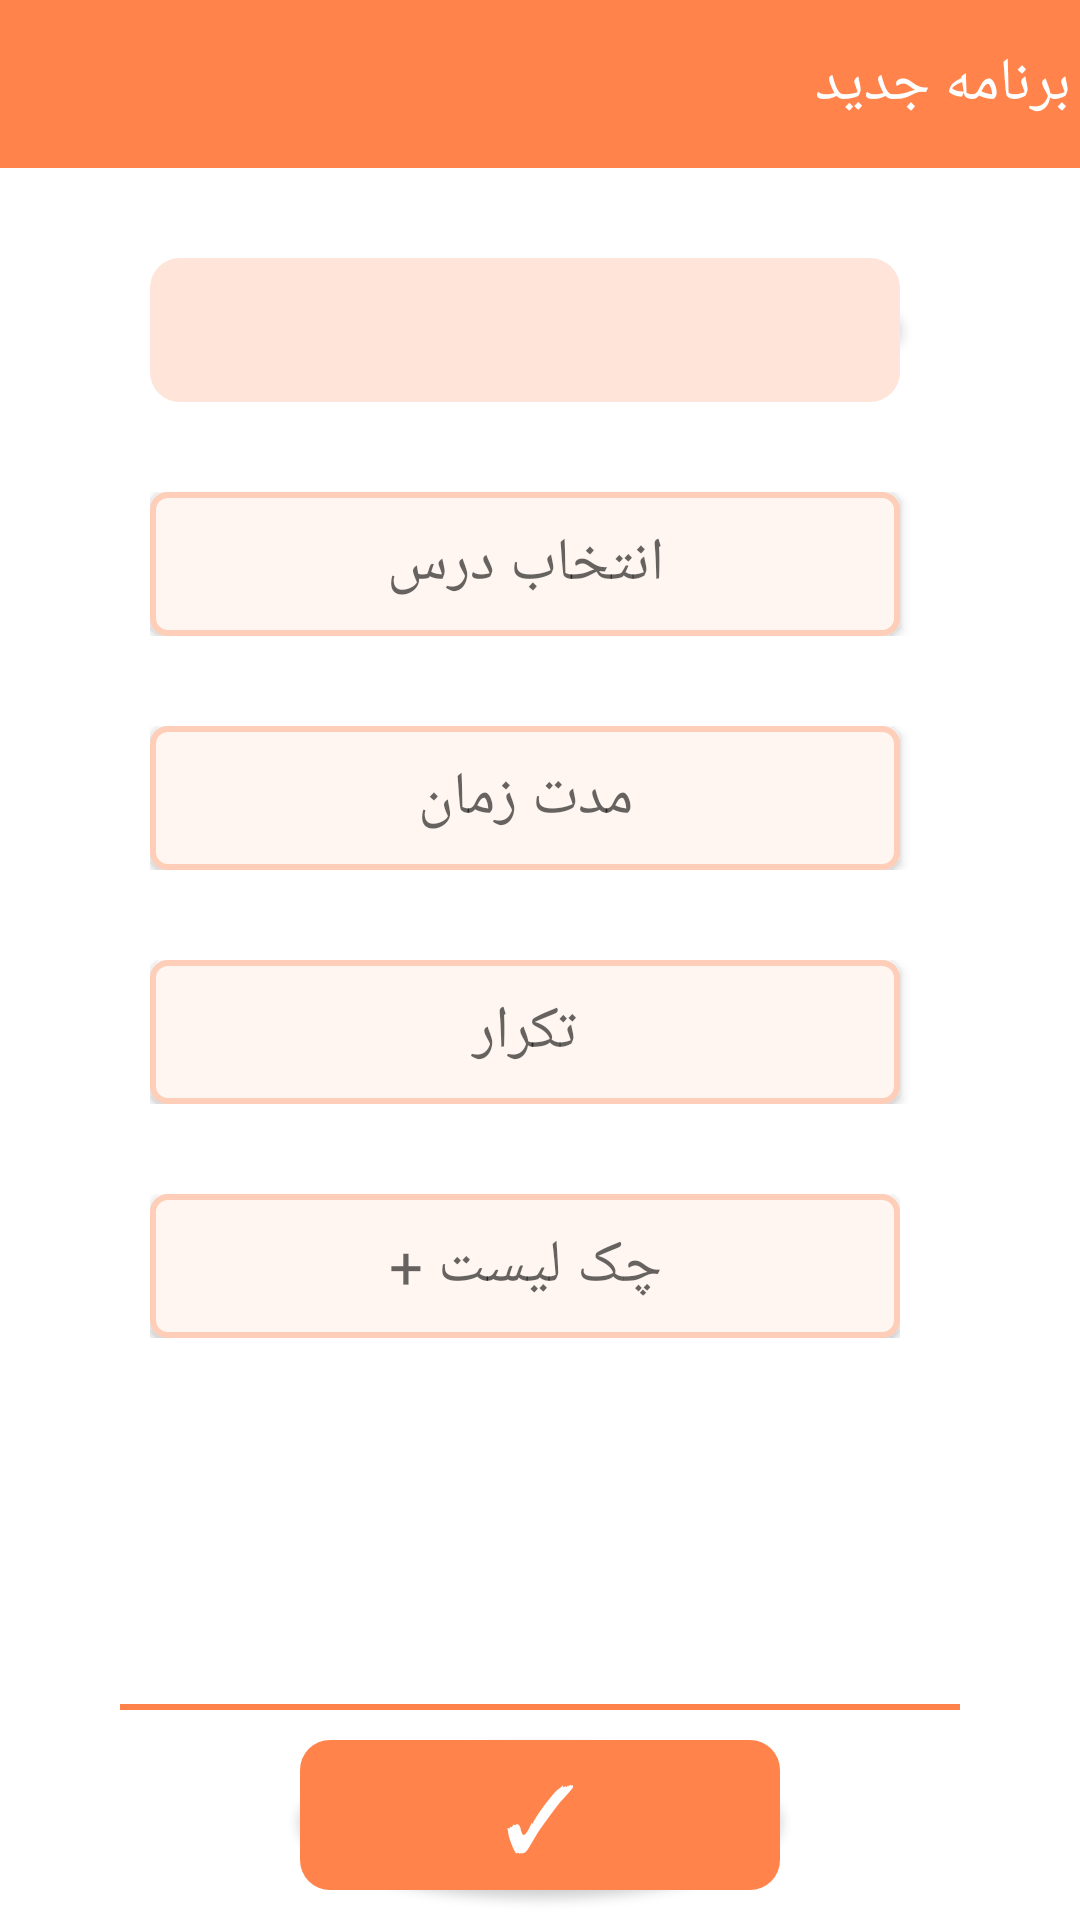

Produce the Android XML layout that renders to this screen, including the resource entries it uses.
<!-- AndroidManifest.xml: activity theme NoActionBarTheme -->
<!-- res/layout/activity_add_plan.xml -->
<?xml version="1.0" encoding="utf-8"?>
<LinearLayout xmlns:android="http://schemas.android.com/apk/res/android"
    xmlns:app="http://schemas.android.com/apk/res-auto"
    xmlns:tools="http://schemas.android.com/tools"
    android:layout_width="match_parent"
    android:layout_height="match_parent"
    tools:context=".AddPlanActivity"
    android:background="@android:color/white"
    android:orientation="vertical"
    >


    <androidx.appcompat.widget.Toolbar
        android:id="@+id/tb_addPlan_activity"
        android:layout_width="match_parent"
        android:layout_height="?android:attr/actionBarSize"
        android:theme="@style/ToolbarTheme"
        app:navigationIcon="@drawable/backward_arrow"
        android:background="@color/Bar"
        android:gravity="left"
        android:layout_gravity="left"
        >
        <TextView
            android:layout_width="match_parent"
            android:layout_height="wrap_content"
            android:fontFamily="@font/vazir"
            android:gravity="start"
            android:text="@string/addPlan"
            android:layout_marginEnd="3dp"
            android:textColor="@android:color/white"
            android:textSize="20sp" />

    </androidx.appcompat.widget.Toolbar>



    <ScrollView
        android:id="@+id/scrollViewAddPlan"
        android:layout_width="match_parent"
        android:layout_height="0dp"
        android:layout_weight="1">

        <LinearLayout
            android:layout_width="match_parent"
            android:layout_height="wrap_content"
            android:layout_gravity="center|top"
            android:orientation="vertical">

            <LinearLayout
                android:layout_width="match_parent"
                android:layout_height="wrap_content"
                android:layout_gravity="center"
                android:layout_marginTop="30dp"
                android:gravity="center"
                android:orientation="horizontal"
                android:layout_marginHorizontal="50dp"
                >

                <Button
                    android:id="@+id/tv_date"
                    android:layout_width="0dp"
                    android:layout_height="wrap_content"
                    android:layout_gravity="center"
                    android:layout_weight="1"
                    android:background="@drawable/button3"
                    android:textColor="@color/DarkLight"
                    android:fontFamily="@font/vazir"
                    android:gravity="center"
                    android:hint=""
                    android:onClick="chooseCourse"
                    android:textSize="20sp" />

                <ImageView
                    android:layout_width="@dimen/icon_size"
                    android:layout_height="@dimen/icon_size"
                    android:layout_marginStart="10dp"
                    android:src="@drawable/date_picker_pic" />

            </LinearLayout>


            <LinearLayout
                android:layout_width="match_parent"
                android:layout_height="wrap_content"
                android:layout_gravity="center"
                android:layout_marginTop="30dp"
                android:gravity="center"
                android:orientation="horizontal"
                android:layout_marginHorizontal="50dp"
                >

                <Button
                    android:id="@+id/btn_choose_course"
                    android:layout_width="0dp"
                    android:layout_height="wrap_content"
                    android:layout_gravity="center"
                    android:layout_weight="1"
                    android:background="@drawable/button4"
                    android:textColor="@color/DarkLight"
                    android:fontFamily="@font/vazir"
                    android:gravity="center"
                    android:hint="@string/chooseCourse"
                    android:onClick="chooseCourse"
                    android:textSize="20sp" />

                <ImageView
                    android:layout_width="@dimen/icon_size"
                    android:layout_height="@dimen/icon_size"
                    android:layout_marginStart="10dp"
                    android:src="@drawable/course_pic" />

            </LinearLayout>

            <LinearLayout
                android:layout_width="match_parent"
                android:layout_height="wrap_content"
                android:layout_gravity="center"
                android:layout_marginTop="30dp"
                android:gravity="center"
                android:orientation="horizontal"
                android:layout_marginHorizontal="50dp"
                >

                <Button
                    android:id="@+id/btn_duration"
                    android:layout_width="0dp"
                    android:layout_height="wrap_content"
                    android:layout_weight="1"
                    android:background="@drawable/button4"
                    android:fontFamily="@font/vazir"
                    android:gravity="center"
                    android:hint="@string/duration"
                    android:textColor="@color/DarkLight"
                    android:onClick="showDurationDialog"
                    android:textSize="20sp" />

                <ImageView
                    android:layout_width="@dimen/icon_size"
                    android:layout_height="@dimen/icon_size"
                    android:layout_marginStart="10dp"
                    android:src="@drawable/duration_pic" />

            </LinearLayout>
            <LinearLayout
                android:layout_width="match_parent"
                android:layout_height="wrap_content"
                android:layout_gravity="center"
                android:layout_marginTop="30dp"
                android:gravity="center"
                android:orientation="horizontal"
                android:layout_marginHorizontal="50dp"
                >

                <Button
                    android:id="@+id/btn_repeat"
                    android:layout_width="0dp"
                    android:layout_height="wrap_content"
                    android:layout_weight="1"
                    android:background="@drawable/button4"
                    android:textColor="@color/DarkLight"
                    android:fontFamily="@font/vazir"
                    android:gravity="center"
                    android:hint="تکرار"
                    android:textSize="20sp"
                    android:onClick="repeat_button_listener"
                    />


                <ImageView
                    android:layout_width="@dimen/icon_size"
                    android:layout_height="@dimen/icon_size"
                    android:layout_marginStart="10dp"
                    android:src="@drawable/repeat_pic"
                    />
            </LinearLayout>


            <LinearLayout
                android:layout_width="match_parent"
                android:layout_height="wrap_content"
                android:layout_gravity="center"
                android:layout_marginTop="30dp"
                android:gravity="center"
                android:layout_marginHorizontal="50dp"
                android:orientation="horizontal"
                >

                <LinearLayout
                    android:layout_width="0dp"
                    android:layout_height="wrap_content"
                    android:layout_weight="1"
                    android:orientation="vertical"
                    >


                    <Button
                        android:id="@+id/btn_check_list"
                        android:layout_width="match_parent"
                        android:layout_height="wrap_content"
                        android:layout_gravity="center"
                        android:background="@drawable/button4"
                        android:fontFamily="@font/vazir"
                        android:hint="@string/checkList"
                        android:onClick="addCheckList"
                        android:textColor="@color/DarkLight"
                        android:textSize="20sp" />

                    <LinearLayout
                        android:id="@+id/CheckListContainer"
                        android:layout_width="match_parent"
                        android:layout_height="wrap_content"
                        android:layout_marginStart="10dp"
                        android:orientation="vertical">


                    </LinearLayout>

                </LinearLayout>


                <ImageView
                    android:layout_width="@dimen/icon_size"
                    android:layout_height="@dimen/icon_size"
                    android:layout_gravity="top"
                    android:layout_marginStart="10dp"
                    android:layout_marginTop="5dp"
                    android:src="@drawable/checklist_pic" />

            </LinearLayout>


        </LinearLayout>
    </ScrollView>

    <LinearLayout
    android:layout_width="match_parent"
    android:layout_height="wrap_content"
    android:orientation="vertical"
    android:elevation="100dp">
    <View
        android:layout_width="match_parent"
        android:layout_height="2dp"
        android:background="@color/Bar"
        android:layout_marginTop="2dp"
        android:layout_marginHorizontal="40dp"
        />
    <Button
        android:layout_width="match_parent"
        android:layout_height="50dp"
        android:layout_gravity="center"
        android:layout_marginHorizontal="100dp"
        android:layout_marginVertical="10dp"
        android:background="@drawable/button2"
        android:onClick="commit"
        android:text="@string/tick"
        android:textColor="@android:color/white"
        android:textSize="30sp" />
</LinearLayout>



</LinearLayout>
<!-- resources referenced by this layout -->
<resources>
  <color name="Bar">#FF834B</color>
  <color name="DarkLight">#1B3851</color>
  <!-- drawable button2 (drawable) -->
  <?xml version="1.0" encoding="utf-8"?>
  <selector xmlns:android="http://schemas.android.com/apk/res/android">
      <item android:state_pressed="true">
          <shape android:shape="rectangle">
              <solid android:color="@color/peach"/>
              <corners android:radius="10dp"/>
          </shape>
      </item>
      <item android:drawable="@drawable/button2_normal"/>
  </selector>
  <!-- drawable button3 (drawable) -->
  <?xml version="1.0" encoding="utf-8"?>
  <ripple xmlns:android="http://schemas.android.com/apk/res/android"
      android:color="@color/GreyLight">
      <item android:id="@+id/mask">
          <shape android:shape="oval">
              <solid android:color="@android:color/black"/>
          </shape>
      </item>
      <item android:drawable="@drawable/button3_normal"/>
  </ripple>
  <!-- drawable button4 (drawable) -->
  <?xml version="1.0" encoding="utf-8"?>
  <layer-list xmlns:android="http://schemas.android.com/apk/res/android">
      <item>
          <shape android:shape="rectangle">
              <stroke android:color="#FFCEB8" android:width="2dp"/>
              <solid android:color="#FFF6F1" />
              <corners android:radius="5dp"/>
          </shape>
      </item>
  </layer-list>
  <!-- drawable checklist_pic: png bitmap (drawable-hdpi, 3073 bytes) -->
  <!-- drawable course_pic: png bitmap (drawable-hdpi, 3782 bytes) -->
  <!-- drawable date_picker_pic: png bitmap (drawable-hdpi, 1669 bytes) -->
  <!-- drawable duration_pic: png bitmap (drawable-hdpi, 25737 bytes) -->
  <!-- drawable repeat_pic: png bitmap (drawable-hdpi, 10074 bytes) -->
  <string name="addPlan">برنامه جدید</string>
  <string name="checkList">چک لیست +</string>
  <string name="chooseCourse">انتخاب درس</string>
  <string name="duration">مدت زمان</string>
  <string name="tick">"\u2713"</string>
  <style name="ToolbarTheme" parent="@style/ThemeOverlay.AppCompat.ActionBar">
          <item name="colorControlNormal">@android:color/white</item>
      </style>
  <style name="NoActionBarTheme" parent="Theme.AppCompat.Light.NoActionBar">
          <item name="colorPrimary">@color/BGMain</item>
          <item name="colorPrimaryDark">@color/Bar</item>
          <item name="colorAccent">@color/BGMain</item>
      </style>
  <color name="peach">#FEE4D9</color>
  <!-- drawable button2_normal (drawable) -->
  <?xml version="1.0" encoding="utf-8"?>
  <shape xmlns:android="http://schemas.android.com/apk/res/android"
      android:shape="rectangle">
      <corners android:radius="10dp"/>
      <solid android:color="@color/Bar"/>
  </shape>
  <color name="GreyLight">#B1B1B1</color>
  <!-- drawable button3_normal (drawable) -->
  <?xml version="1.0" encoding="utf-8"?>
  <shape xmlns:android="http://schemas.android.com/apk/res/android"
      android:shape="rectangle">
      <corners android:radius="10dp"/>
      <solid android:color="@color/peach"/>
  </shape>
  <color name="BGMain">#FF9364</color>
</resources>
